pico-8 play session: mixed d-pad (fixed 12-tick cycle)

[t = 1 s] mixed d-pad (1.2s cycle ×~1): → ← ↑ ↓ + 🅾/❎ taps, ~1s
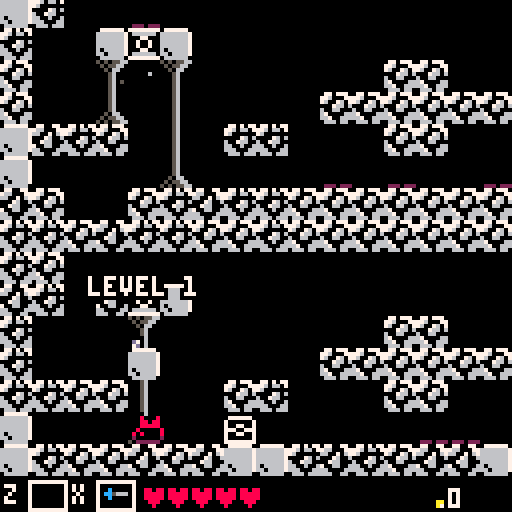
[t = 2 s] mixed d-pad (1.2s cycle ×~1): → ← ↑ ↓ + 🅾/❎ taps, ~2s
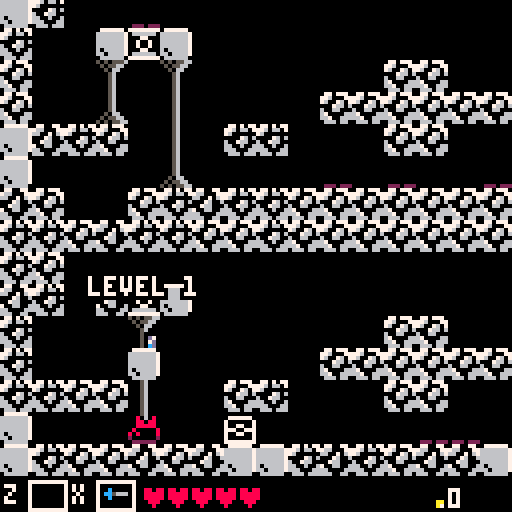
[t = 4 s] mixed d-pad (1.2s cycle ×~3): → ← ↑ ↓ + 🅾/❎ taps, ~4s
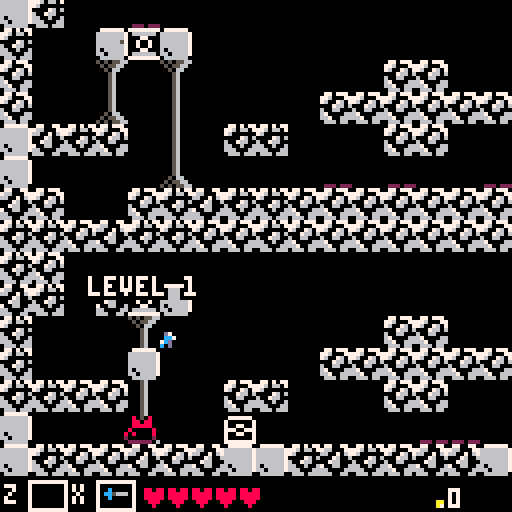
[t = 8 s] mixed d-pad (1.2s cycle ×~6): → ← ↑ ↓ + 🅾/❎ taps, ~8s
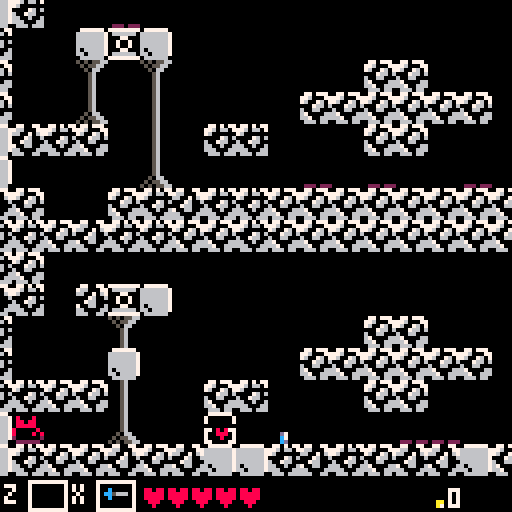

pico-8 cartridge
version 16
__lua__

debug=false

function deep_copy(obj)
 if (type(obj)~="table") return obj
 local cpy={}
 setmetatable(cpy,getmetatable(obj))
 for k,v in pairs(obj) do
  cpy[k]=deep_copy(v)
 end
 return cpy
end
function shallow_copy(obj)
  if (type(obj)~="table") return obj
 local cpy={} 
 for k,v in pairs(obj) do
  cpy[k]=v
 end
 return cpy
end


-- creates a new object by calling obj = object:extend()
object={}
function object:extend(kob)
  kob=kob or {}
  kob.extends=self
  return setmetatable(kob,{
   __index=self,
   __call=function(self,ob)
	   ob=setmetatable(ob or {},{__index=kob})
	   local ko,init_fn=kob
	   while ko do
	    if ko.init and ko.init~=init_fn then
	     init_fn=ko.init
	     init_fn(ob)
	    end
	    ko=ko.extends
	   end
	   return ob
  	end
  })
end

vector={}
vector.__index=vector
 -- operators: +, -, *, /
 function vector:__add(b)
  return v(self.x+b.x,self.y+b.y)
 end
 function vector:__sub(b)
  return v(self.x-b.x,self.y-b.y)
 end
 function vector:__mul(m)
  return v(self.x*m,self.y*m)
 end
 function vector:__div(d)
  return v(self.x/d,self.y/d)
 end
 function vector:__unm()
  return v(-self.x,-self.y)
 end
function vector:__neq(v)
  return not (self.x==v.x and self.y==v.y)
end
function vector:__eq(v)
  return self.x==v.x and self.y==v.y
end
 -- dot product
 function vector:dot(v2)
  return self.x*v2.x+self.y*v2.y
 end
 -- normalization
 function vector:norm()
  return self/sqrt(#self)
 end
 -- length
 function vector:len()
  return sqrt(#self)
 end
 -- the # operator returns
 -- length squared since
 -- that's easier to calculate
 function vector:__len()
  return self.x^2+self.y^2
 end
 -- printable string
 function vector:str()
  return self.x..","..self.y
 end

-- creates a new vector with
-- the x,y coords specified
function v(x,y)
 return setmetatable({
  x=x,y=y
 },vector)
end


-------------------------------
-- entity: base
-------------------------------

entity=object:extend(
  {
    t=0,
    spawns={}
  }
)

 -- common initialization
 -- for all entity types
function entity:init()  
  if self.sprite then
   self.sprite=deep_copy(self.sprite)
   if not self.render then
    self.render=spr_render
   end
  end
end
 -- called to transition to
 -- a new state - has no effect
 -- if the entity was in that
 -- state already
function entity:become(state)
  if state~=self.state then
   self.state,self.t=state,0
  end
end
-- checks if entity has 'tag'
-- on its list of tags
function entity:is_a(tag)
  if (not self.tags) return false
  for i=1,#self.tags do
   if (self.tags[i]==tag) return true
  end
  return false
end
 -- called when declaring an
 -- entity class to make it
 -- spawn whenever a tile
 -- with a given number is
 -- encountered on the level map
function entity:spawns_from(...)
  for tile in all({...}) do
   entity.spawns[tile]=self
  end
end

function entity:draw_dit(ct,ft,flip)
  draw_dithered(
      ct/ft,
      flip,
      box(self.pos.x+self.hitbox.xl,
      self.pos.y+self.hitbox.yt,
      self.pos.x+self.hitbox.xr,
      self.pos.y+self.hitbox.yb)
      )
end


-------------------------------
-- collision boxes
-------------------------------

-- collision boxes are just
-- axis-aligned rectangles
cbox=object:extend()
 -- moves the box by the
 -- vector v and returns
 -- the result
 function cbox:translate(v)
  return cbox({
   xl=self.xl+v.x,
   yt=self.yt+v.y,
   xr=self.xr+v.x,
   yb=self.yb+v.y
  })
 end

 -- checks if two boxes
 -- overlap
 function cbox:overlaps(b)
  return
   self.xr>b.xl and
   b.xr>self.xl and
   self.yb>b.yt and
   b.yb>self.yt
 end

 -- calculates a vector that
 -- neatly separates this box
 -- from another. optionally
 -- takes a table of allowed
 -- directions
function cbox:sepv(b,allowed)
  local candidates={
    v(b.xl-self.xr,0),
    v(b.xr-self.xl,0),
    v(0,b.yt-self.yb),
    v(0,b.yb-self.yt)
  }
  if type(allowed)~="table" then
   allowed={true,true,true,true}
  end
  local ml,mv=32767
  for d,v in pairs(candidates) do
   if allowed[d] and #v<ml then
    ml,mv=#v,v
   end
  end

  return mv
end
 
--  -- printable representation
--  function cbox:str()
--   return self.xl..","..self.yt..":"..self.xr..","..self.yb
--  end

-- makes a new box
function box(xl,yt,xr,yb) 
 return cbox({
  xl=min(xl,xr),xr=max(xl,xr),
  yt=min(yt,yb),yb=max(yt,yb)
 })
end

-------------------------------
-- entity: dynamic
-------------------------------

dynamic=entity:extend({
    maxvel=1,
    acc=0.5,
    fric=0.5,
    vel=v(0,0),
    dir=v(0,0)
  })

function dynamic:set_vel(grav)  
  if (self.vel.x<0 and self.dir.x>0) or
     (self.vel.x>0 and self.dir.x<0) or
     (self.dir.x==0) then     
    self.vel.x=approach(self.vel.x,0,self.fric)
  else
    self.vel.x=approach(self.vel.x,self.dir.x*self.maxvel,self.acc)
  end

  if grav then
    self.vel.y=approach(self.vel.y, self.term_vel, self.grav*(self.vel.y>0 and 2 or 1))
  else
    if (self.vel.y<0 and self.dir.y>0) or
      (self.vel.y>0 and self.dir.y<0) or
      (self.dir.y==0) then
      self.vel.y=approach(self.vel.y,0,self.fric)
    else
      self.vel.y=approach(self.vel.y,self.dir.y*self.maxvel,self.acc)
    end
  end
end

-------------------------------
-- entity: enemy
-------------------------------

enemy=dynamic:extend({
  collides_with={"player"},
  tags={"enemy"},
  hitbox=box(0,0,8,8),
  c_tile=true,  
  inv_t=30,
  ht=0,
  hit=false,
  sprite=26,
  draw_order=4,
  death_time=15,
  health=1,
  give=1,
  take=1,
  ssize=1,
  svel=0.1,
  clifedrop=0.1,
  coindrop=4
})

function enemy:update()
  self.ht+=1

  if self.hit and self.ht > self.inv_t then
    self.hit=false
    self.ht=0
    self.dir=self.olddir
  end
end

function enemy:dead()
  self.dir.x=0 self.dir.y=0
  if  self.t == ceil(self.death_time/2) then
    local midx=(self.hitbox.xl+self.hitbox.xr)/2
    drop_entity(ceil(self.coindrop),self.pos.x+midx,self.pos.y,coin)
    if(rnd(1)<self.clifedrop)drop_entity(1,self.pos.x+midx,self.pos.y,life)
  end
  if self.t > self.death_time then
    rp_ekilled+=1
    self.done=true
  end
end

function enemy:damage(s)
  if not self.hit then
    sfx(37)
    s=s or 1
    self.health-=s/lp.hm
    p_add(ptext({
      pos=v(self.pos.x-10,self.pos.y),
      txt="+"..s,
      }))
    self.hit=true
    self.ht=0
    self.vel=v(0,0)
    self.olddir=self.dir
    self.dir=v(0,0)
  end

  if self.health <=0 then 
    -- shake+=2 
    self:become("dead") 
  end
end

function enemy:collide(e)
  if (self.state=="dead") return
  if(not self.hit) e_damage(self,e)
end

function enemy:render()
  if (self.hit and self.t%3==0) return
  local s=self.sprite
  s+=(self.t*self.svel)%self.ssize
  spr(s,self.pos.x,self.pos.y,1,1,self.dir.x<0 and true or false)

  if self.state=="dead" then
    self:draw_dit(self.t, self.death_time, true)
  end
end

-------------------------------
-- entity: dmg_box
-------------------------------

dmg_box=dynamic:extend({
  vel=v(0,0),
  collides_with={"enemy"},
  hitbox=box(0,0,4,4),
  dmg=1
})

function dmg_box:update()
  self:set_vel()
end

function dmg_box:collide(e)
  if (e.damage) e:damage(self.dmg*dmg_mod)
end

-------------------------------
-- entity: player
-------------------------------

player=dynamic:extend({
  state="walking", vel=v(0,0),
  tags={"player"}, dir=v(1,0),
  hitbox=box(1,0,3,4),
  c_tile=true,
  health=5,
  maxh=5,
  sprite=0,
  draw_order=7,
  fric=0.5,
  inv_t=30,
  ht=0,
  hit=false,
  dmg=1,
  max_attk_vel=5,
  jump_vel=2,
  grav=0.1,
  jump_height=4*8+4,
  jump_time=45,
  term_vel=2,
  inv=false
})

function player:init()
  self.last_dir=v(1,0)
  self.attk_vel=0
  self.attk_acc=0.15
  self.grav=(2*self.jump_height)/(self.jump_time*self.jump_time/4)
  self.jump_vel=sqrt(2*self.grav*self.jump_height)
  self.precharge_t=0
  self.precharge_mt=5
  self.has_released_charge=true
  self.attk_box=nil
  self.item=nil
end

function player:use_item()
  if self.item ~= nil then
    self.item.pos=v(self.pos.x,self.pos.y)
    self.item:use()
    self.item=nil
  end
end

function player:update()
  self.grounded=solid_at(self.pos.x+self.hitbox.xl, self.pos.y+self.hitbox.yt+1,
                         self.hitbox.xr-self.hitbox.xl, self.hitbox.yb-self.hitbox.yt+1)

  self:set_vel(true)

  self.ht+=1
  if self.hit and self.ht<self.inv_t/2 then return end
  if self.ht > self.inv_t then
    self.hit=false
    self.ht=0
  end

  if self.attk_box~=nil then
    self.attk_box.pos.y=self.pos.y
    self.attk_box.pos.x=self.pos.x+(self.flip and -8 or 4)
  end

  self.dir=v(0,0)
  if btn_hold(0) then self.dir.x = -1 end
  if btn_hold(1) then self.dir.x =  1 end
end

function player:walking()
  
  if self.hit and self.ht<self.inv_t/2 then return end

  -- jump
  if self.grounded then
  ycamtarget=self.pos.y
  lastpoint=ycamtarget
  if (btn_press(2)) self.vel.y = -self.jump_vel
  end
  
  -- variable jumping
  if btn_release(2) then
    self.vel.y /= 3
  end

  if btn_press(4) then
    self:use_item()
  end

  -- charge attack
  if btn_hold(5) and self.has_released_charge then
    self.precharge_t+=1
    if self.precharge_t>self.precharge_mt then
      self.precharge_t=0
      self.attk_vel=self.max_attk_vel/3
      sfx(52,3)
      self:become("charging")
    end
  end

  -- relese charge or normal attack
  if btn_release(5) then
    if self.attk_box~=nil then
      e_remove(self.attk_box)
    end
    self.attk_box=dmg_box{pos=v(self.pos.x+(self.flip and -8 or 4), self.pos.y)}
    e_add(self.attk_box)
    self.attk_box.hitbox.xr=8
    self.attk_box.hitbox.yt-=1
    self.attk_box.hitbox.yt+=1
    if self.has_released_charge then
      self.precharge_t=0
      self:become("attacking")
    else
      self.attk_box.dmg=2
      self.inv=true
      self.vel=v(self.last_dir.x*self.attk_vel, self.vel.y)
      self:become("attacking_charge")
      sfx(36)
    end
    self.has_released_charge=true
    self.attk_vel=0
  end

  if (self.dir~=v(0,0)) self.last_dir=v(self.dir.x,self.dir.y)

  self.maxvel = self.basevel
end

function player:charging()
  if btn_hold(5) then
    self.dir=v(0,0)
    self.attk_vel+=self.attk_acc
    self.attk_vel=clamp(0, self.max_attk_vel, self.attk_vel)
    self.has_released_charge=false

    if (self.attk_vel==self.max_attk_vel) self:become("walking")
  else
    if self.attk_box~=nil then
      e_remove(self.attk_box)
    end
    self.attk_box=dmg_box{pos=v(self.pos.x+(self.flip and -8 or 4), self.pos.y)}
    e_add(self.attk_box)
    self.attk_box.hitbox.xr=8
    self.vel=v(self.last_dir.x*self.attk_vel, self.vel.y)
    self.attk_vel=0
    self.has_released_charge=true
    sfx(36)
    self:become("attacking_charge")
    sfx(-1,3)
  end
end

function player:attacking_charge()
  self.inv=true
  self.attk_box.dmg=2
  self.dir=v(0,0)
  p_add(smoke{pos=v(self.pos.x, self.pos.y+4)})
  if self.vel.x == 0 then
    invoke(function() scene_player.inv=false end,10)
    self.attk_box.dmg=1
    self:become("walking")
    if self.attk_box~=nil then
      e_remove(self.attk_box)
    end
  end
end

function player:attacking()
  self.dir=v(0,0)
  if self.t>5 then
    self:become("walking")
    if self.attk_box~=nil then
      e_remove(self.attk_box)
    end
  end
end

function player:dead()
  self.dir.x=0
  self.dir.y=0

  self.fric=0.05
  if (self.t==0)self.vel.y=-2
end

function player:render()
  local yoff=0
  self.flip = self.last_dir.x < 0 and true or false
  if self.state=="walking" then
    if self.vel.y~=0 then
      self.sprite=6
      yoff=0.5
    elseif self.vel.x==0 then
      if (self.t%4==0) self.sprite+=0.5
      self.sprite=self.sprite%2 + 8
    else
      if (self.t%5==0) self.sprite+=0.5
      self.sprite=self.sprite%2 + 6
    end
  elseif self.state=="charging" then
    self.sprite=6
    pal(12,9)
  elseif self.state=="attacking" or self.state=="attacking_charge" then
    self.sprite=6
    yoff=0.5

    local wx,wy=sprite_to_pixel_coordinates(7, yoff)
    local px=self.pos.x + (self.flip and -8 or 4)
    sspr(wx,wy,8,4,px,self.pos.y,8,4,self.flip)
  elseif self.state=="dead" then
    self.sprite=8
    yoff=0.5
  end

  if(self.attk_vel==self.max_attk_vel)pal(12,9)
  local sx,sy=sprite_to_pixel_coordinates(self.sprite, yoff)
  sspr(sx,sy,4,4,self.pos.x,self.pos.y,4,4,self.flip)
  pal()
end

function player:damage()
  if not self.hit and not self.inv then
    p_add(ptext({
      pos=v(self.pos.x-10,self.pos.y),
      txt="-1"
    }))
    self.ht=0
    self.hit=true
    sfx(37)
    self.health-=1
    if self.health<=0 and self.state~="dead" then
      invoke(restart_game, 60)
      sfx(53)
      music(-1)
      self:become("dead")
    end
    return true
  end  
end

-------------------------------
-- entity: door
-------------------------------
door=entity:extend({
  tags={"door"},
  collides_with={"player"},
  hitbox=box(0,0,8,8),
  sprite=40
})

function door:collide()
  if btn_press(5) then 
    next_level()
  end
end

function door:update()
  for i=1,2 do
    p_add(smoke{pos=v(self.pos.x+rnd(8),self.pos.y+5),c=choose({1,12}),v=0.2})
  end
end

-- function door:render()
--   spr(40,self.pos.x,self.pos.y)
-- end

-------------------------------
-- entity: coin
-------------------------------
coin=dynamic:extend({    
  c_tile=true,
  collides_with={"player"},
  tags={"coin"},
  hitbox=box(0,0,4,4),
  dir=v(0,0),
  grav=0.2,
  fric=0.1,
  term_vel=2,
  sprite=0,
  stop=false
})

function coin:init()
  self.yoff=0
end

function coin:update()
  self:set_vel(self.grav)
  if(self.t==0)sfx(51)
end

function coin:collide(e)
  if (rp_coin_collected) rp_coin_collected+=1*lp.hm
  self.done=true
  sfx(51)
end



function coin:render()
  if (self.t%4==0) self.sprite+=0.5
  if (self.t%8==0) self.yoff+=0.5
  self.sprite=self.sprite%1 + 1
  self.yoff=self.yoff%1

  local sx,sy=sprite_to_pixel_coordinates(self.sprite, self.yoff)
  sspr(sx,sy,4,4,self.pos.x,self.pos.y,4,4,self.flip)
end

-------------------------------
-- entity: life
-------------------------------
life=coin:extend({
  tags={"life"},
})

function life:collide(e)
  if e:is_a("player") and e.health<e.maxh then
    e.health+=1
    self.done=true
  end
end

function life:render()
  sspr(56,16,4,4,self.pos.x,self.pos.y)
end

-------------------------------
-- entity: explosion
-------------------------------

explosion=entity:extend({    
  collides_with={"enemy"},
  hitbox=box(-2,-7,6,6),
  lifetime=5
})

function explosion:init()
  sfx(36)
  -- shake+=2
  self.dmg_box=dmg_box{pos=v(self.pos.x, self.pos.y),hitbox=self.hitbox,dmg=3}
  e_add(self.dmg_box)

  for i=0,10 do
    p_add(smoke{pos=v(self.pos.x+(self.hitbox.xr+self.hitbox.xl)/2+rnd(1)-0.5, 
                      self.pos.y+(self.hitbox.yb+self.hitbox.yt)/2+rnd(1)-0.5),
                c=choose({7,8,9}),r=rnd(2)+1,v=rnd(0.2)+0.2})
  end
  for i in all(tile_flag_at(c_get_entity(self).b,2)) do
    mset(flr(i.x/8),flr(i.y/8),0)
  end
end

function explosion:update()
  if self.t>self.lifetime then 
    self.done=true
    self.dmg_box.done=true
  end
end

-------------------------------
-- entity: bat
-------------------------------

bat=enemy:extend({
  hitbox=box(1,0,8,5),
  collides_with={"player"},
  draw_order=5,
  state="idle",
  attack_dist=30,
  maxvel=0.3,
  fric=2,
  acc=2,
  health=1,
  c_tile=false
})

bat:spawns_from(22)

function bat:init()
  self.orig = v(self.pos.x, self.pos.y)
  self.dir=v(0,0)
  self.vel=v(0,0)
  self.coindrop=3
  self.maxvel*=lp.hm
end

function bat:idle()
  if not scene_player then return end
  if near_player(self.pos,self.attack_dist) then 
    self:become("attacking")
    self.sprite=20
    self.ssize=2
    self.svel=0.05
  end
end

function bat:attacking()
  if not scene_player then return end

  self.dir.x=sign(scene_player.pos.x-self.pos.x)
  self.dir.y=sign(scene_player.pos.y-self.pos.y)

  self:set_vel()

  self.pos += v(0, 0.5*sin(self.t/40+0.5))
end

-------------------------------
-- entity: laser dude
-------------------------------

laserdude=enemy:extend(
  {
    state="wondering",
    vel=v(0,0),
    hitbox=box(2,2,6,5),
    health=3,
    fric=0.07,
  }
)

laserdude:spawns_from(2)

function laserdude:init()
  self.coindrop=6
end

function laserdude:shooting()
  self.vel=v(0,0)

  local mid=v(self.pos.x+(self.hitbox.xl+self.hitbox.xr)/2,self.pos.y+(self.hitbox.yb+self.hitbox.yt)/2)
  if self.t==10 then
    e_add(bullet{dir=v(0,-1),pos=v(mid.x,mid.y-4)})
    e_add(bullet{dir=v(0,1),pos=v(mid.x,mid.y+4)})
    e_add(bullet{dir=v(1,0),pos=v(mid.x+4,mid.y)})
    e_add(bullet{dir=v(-1,0),pos=v(mid.x-4,mid.y)})
  end
  if self.t > 30 then
    self:become("wondering")
  end
end

function laserdude:wondering()
  local wonder_time=60
  if self.t > wonder_time and not self.hit then
    self:become("shooting")
  end

  if self.t == 1 then
    self.dir=v(rnd(2)-1,rnd(2)-1)*0.5
  end

  self:set_vel()
end

-------------------------------
-- entity: slime
-------------------------------

slime=enemy:extend(
  {
    state="wonder",
    vel=v(0,0),
    health=2,
    fric=1,
    maxvel=0.3
  }
)

slime:spawns_from(16)

function slime:init()
  self.coindrop=5
  self.dir=v(choose{-1,1},0)
end

function slime:wonder()
  local wall=solid_at(self.pos.x+self.hitbox.xl+(self.dir.x<0 and -1 or 0), self.pos.y+self.hitbox.yt,
                         self.hitbox.xr-self.hitbox.xl+1, self.hitbox.yb-self.hitbox.yt)
  local grnd=solid_at(self.pos.x+(self.dir.x==1 and self.hitbox.xr or -1), self.pos.y+self.hitbox.yb,
                         1, 1)
  if not grnd or wall then 
    self.dir.x=-self.dir.x
  end

  self:set_vel()
end

-------------------------------
-- entity: spike
-------------------------------

spike=enemy:extend(
  {
    state="waiting",
    vel=v(0,0),
    hitbox=box(0,3,8,8),
    health=100,
    fric=1,
    maxvel=0.3
  }
)

spike:spawns_from(25)

function spike:waiting()
  self.sprite=24
  if self.t>60 then
    self:become("attack")
    -- if(near_player(self.pos,32)) shake+=2
  end
end

function spike:attack()
  self.sprite=25
  if (self.t>30)self:become("waiting")
end

function spike:collide(e)
  if (self.state=="waiting") return
  e_damage(self, e)
end

-------------------------------
-- entity: bullet
-------------------------------

bullet=dynamic:extend({
    collides_with={"player"},
    tags={"bullet"},
    hitbox=box(-1,-1,1,1),
    maxvel=2,
    acc=1,
    c_tile=true,
    lifetime=15,
    r=1.5
})

function bullet:init()
  self.vel = v(0,0)
end

function bullet:update()
  self.set_vel(self)
  if (self.t > self.lifetime) self.done=true
end

function bullet:render()
  circfill(self.pos.x,self.pos.y,self.r,8)
end

function bullet:collide(e)
  p_add_n(2,smoke({
      pos=v(self.pos.x,self.pos.y),
      c=rnd(1)<0.5 and 7 or 9
    }),-1,1,-1,1)
  if e:is_a("player") and e.damage then
    if e:damage() then
      e.vel=self.dir*3
    end
  end
  self.done=true
end

function bullet:tcollide()
  p_add_n(2,smoke(
    {
      pos=v(self.pos.x,self.pos.y),
      c=rnd(1)<0.5 and 7 or 9
    }
  ),-1,1,-1,1)
  self.done=true
end

-------------------------------
-- entity: chest
-------------------------------

chest=entity:extend({
  collides_with={"player"},
  tags={"loot"},
  hitbox=box(0,0,8,8),
  draw_order=1
})

chest:spawns_from(11)

function chest:init()
  local eclass=choose({item,life,coin})
  self.obj=eclass{pos=v(self.pos.x+2,self.pos.y),vel=v(0,-2)}
  self.col=false
  self.sprite=11
end

function chest:open()
  for i=1,5 do
    p_add(smoke({
        pos=v(self.pos.x+rnd(8),self.pos.y+rnd(8)),c=6,r=2
        }))
  end
  if self.obj:is_a("coin") then
    drop_entity(20,self.obj.pos.x,self.obj.pos.y,coin)
  else 
    e_add(self.obj)
  end

  sfx(36)
  -- shake+=2
  self:become("nil")
end

function chest:update()
  local ec,oc=c_get_entity({pos=self.pos,hitbox=box(-4,-4,12,12)}),c_get_entity(scene_player)
  self.col=ec.b:overlaps(oc.b)
  if btn_press(5) and ec.b:overlaps(oc.b) and self.state~="nil" then
    self.sprite=12
    self:become("open");
  end
end

function chest:render()
  spr(self.sprite,self.pos.x,self.pos.y)
  if self.col and self.state~="open" and self.state~="nil" then
    rectfill(self.pos.x+1,self.pos.y-5,self.pos.x+4,self.pos.y-1,7)
    print("\151",self.pos.x,self.pos.y-5,0)
  end
end

-------------------------------------------------------------------
-- items
--    common class for all
--    items
-------------------------------------------------------------------

item=dynamic:extend({    
  c_tile=true,
  collides_with={"player"},
  tags={"item"},
  hitbox=box(0,0,4,4),
  dir=v(0,0),
  grav=0.2,
  fric=0.1,
  term_vel=2,
  sprsize=v(4,4),
  sprcoord=v(56,24)
})

function item:use()
  sfx(37)
  e_add(explosion{pos=v(self.pos.x+4, self.pos.y)})
  e_add(explosion{pos=v(self.pos.x-4, self.pos.y)})
end

function item:update()
  self:set_vel(self.grav)
  p_add_n(1,smoke({
        pos=v(self.pos.x+2,self.pos.y),c=9,r=1
        }),0,0,0,0)
end

function item:collide(e)
  e.item=self
  self.done=true
end

function item:render()
  sspr(self.sprcoord.x,self.sprcoord.y,4,4,self.pos.x,self.pos.y)
end

-------------------------------
-- item: dmg_potion
-------------------------------

dmg_potion=item:extend({
  sprcoord=v(84,8),
  hitbox=box(0,0,8,8),
})

dmg_potion:spawns_from(43)

function dmg_potion:update() end

function dmg_potion:init()
  self.perk=lp.hm*rnd(10)+10
end

function dmg_potion:use()
  sfx(37)
  p_add(ptext({
      pos=v(self.pos.x-10,self.pos.y),
      txt=tostr(flr(self.perk)) .. "% dmg",
      }))
  dmg_mod+=dmg_mod*self.perk/100
  dmg_cost=flr(50 + frac(dmg_mod)*250)
end

function dmg_potion:collide(e)
  if btn_press(5) and rp_coin_collected >= dmg_cost then
    rp_coin_collected-=dmg_cost
    e.item=self
    self.done=true
  end
end

function dmg_potion:render()
  spr(43,self.pos.x,self.pos.y)
  sspr(8,0,4,4,self.pos.x-4,self.pos.y-5)
  print(dmg_cost,self.pos.x+1,self.pos.y-6,9)
end

-------------------------------
-- item: health_potion
-------------------------------

mhealth=12
health_potion=dmg_potion:extend({
  sprcoord=v(80,8),
  hitbox=box(0,0,8,8),
})

health_potion:spawns_from(42)

function health_potion:use()
  sfx(37)
  p_add(ptext({
      pos=v(self.pos.x-10,self.pos.y),
      txt= "+1 health",
      }))
  if (scene_player.maxh<mhealth) scene_player.maxh+=1
  scene_player.health=scene_player.maxh
  health_cost=flr(50 + (scene_player.maxh-4)*50)
end

function health_potion:collide(e)
  if btn_press(5) and rp_coin_collected >= health_cost then
    rp_coin_collected-=health_cost
    e.item=self
    self.done=true
  end
end

function health_potion:render()
  spr(42,self.pos.x,self.pos.y)
  sspr(8,0,4,4,self.pos.x-4,self.pos.y-5)
  print(health_cost,self.pos.x+1,self.pos.y-6,9)
end

-------------------------------------------------------------------
-- particles
--    common class for all
--    particles
-------------------------------------------------------------------

particle=object:extend(
  {
    t=0,vel=v(0,0),
    lifetime=30
  }
)

-------------------------------
-- smoke particle
-------------------------------

smoke=particle:extend(
  {
    vel=v(0,0),
    c=9,
    v=0.1
  }
)

function smoke:init()
  self.vel=v(rnd(0.5)-0.25,-(rnd(1)+0.5))
  if (not self.r) self.r=rnd(1)+0.5
end

function smoke:update()
  self.r-=self.v
  if (self.r<=0) self.done=true
end

function smoke:render()
  if (not self.pos) return  
  circfill(self.pos.x, self.pos.y, self.r, self.c)
end

-------------------------------
-- text particle
-------------------------------

ptext=particle:extend(
  {
    lifetime=45,
    txt="-1",
  }
)

function ptext:init()
  local vx=0
  if (self.vh)vx=rnd(0.5)-0.5
  self.vel=v(vx,-(rnd(1)+0.5))
end

function ptext:update()
  if self.t > self.lifetime/3 then 
    self.vel=v(0,0) 
  end
end

function ptext:render()
  if (not self.pos) return

  draw_text(self.txt,self.pos.x,self.pos.y,self.c or 7)

  if (self.t > 2*self.lifetime/3) draw_dithered((self.lifetime-self.t)/(2*self.lifetime/3),false,box(self.pos.x,self.pos.y,self.pos.x+4*#self.txt+2,self.pos.y+4))
end

function load_level(sx,sy)
  e_add(level({
    base=v(level_index.x*16,level_index.y*16),
    pos=v(level_index.x*128,level_index.y*128),
    size=v(sx,sy)
  }))
end

level=entity:extend({
 draw_order=0,
 tags={"level"}
})
 function level:init()
  local enemy_pool,loot_pool={},{}
  local b,s=
   self.base,self.size
  for x=0,s.x-1 do
   for y=0,s.y-1 do
    -- get tile number
    local blk=mget(b.x+x,b.y+y)    
    -- does this tile spawn
    -- an entity?
    local eclass=entity.spawns[blk]
    if eclass then
     -- yes, it spawns one
     -- let's do it!
     local e=eclass({
      pos=v(b.x+x,b.y+y)*8,
      vel=v(0,0),
      sprite=blk,
      map_pos=v(b.x+x,b.y+y)
     })

    if e:is_a("enemy") then
      add(enemy_pool,e)
    elseif e:is_a("loot") then
      add(loot_pool,e)
    else
      e_add(e)
    end
     -- replace the tile
     -- with empty space
     -- in the map
     --mset(b.x+x,b.y+y,0)
     blk=0
    end
   end
  end

  local en=clamp(0,80,ceil(#enemy_pool*lp.pe))
  local ln=ceil(#loot_pool*lp.pl)

  for i=1,en do
    local e=choose(enemy_pool)
    del(enemy_pool,e)
    e_add(e)
  end

  for i=1,ln do
    local e=choose(loot_pool)
    del(loot_pool,e)
    e_add(e)
  end

  printh(#entities)
  
 end
 -- renders the level
 function level:render()
  map(self.base.x,self.base.y,
      self.pos.x,self.pos.y,
      self.size.x,self.size.y,0x1)
 end

-------------------------------
-- collision system
-------------------------------

function do_movement()
  for e in all(entities) do
      if e.vel and near_player(e.pos,128) then
        for i=1,2 do
          e.pos.x+=e.vel.x/2
          collide_tile(e)
          
          e.pos.y+=e.vel.y/2
          collide_tile(e)
        end
      end
    end
--   end
end

-------------
-- buckets
-------------

c_bucket = {}

function bkt_pos(e)
  local x,y=e.pos.x,e.pos.y
  return flr(shr(x,4)),flr(shr(y,4))
end

-- add entity to all the indexes
-- it belongs in the bucket
function bkt_insert(e)
  local x,y=bkt_pos(e)
  for t in all(e.tags) do
    add(bkt_get(t,x,y),e)
  end

  e.bkt=v(x,y)
end

function bkt_remove(e)
  local x,y=e.bkt.x,e.bkt.y
  for t in all(e.tags) do
    del(bkt_get(t,x,y),e)
  end
end

function bkt_get(t,x,y)
  local ind=t..":"..x..","..y
  if (not c_bucket[ind])c_bucket[ind]={}
  return c_bucket[ind]
end

function bkt_update()  
  for e in all(entities) do
    bkt_update_entity(e)
  end
end

function bkt_update_entity(e)
  if not e.pos or not e.tags then return end
  local bx,by=bkt_pos(e)
  if not e.bkt or e.bkt.x~=bx or e.bkt.x~=by then
    if not e.bkt then
      bkt_insert(e)
    else
      bkt_remove(e)
      bkt_insert(e)
    end
  end
end

-- iterator that goes over
-- all entities with tag "tag"
-- that can potentially collide
-- with "e" - uses the bucket
-- structure described earlier.
function c_potentials(e,tag)
 local cx,cy=bkt_pos(e)
 local bx,by=cx-2,cy-1
 local bkt,nbkt,bi={},0,1
 return function()
  -- ran out of current bucket,
  -- find next non-empty one
  while bi>nbkt do
   bx+=1
   if (bx>cx+1) bx,by=cx-1,by+1
   if (by>cy+1) return nil
   bkt=bkt_get(tag,bx,by)
   nbkt,bi=#bkt,1
  end
  -- return next entity in
  -- current bucket and
  -- increment index
  local e=bkt[bi]
  bi+=1
  return e
 end 
end

function do_collisions()    
  	for e in all(entities) do
      collide(e)
    end
end

function collide(e)
  if not e.collides_with then return end
  if not e.hitbox then return end

  local ec=c_get_entity(e)

  ---------------------
  -- entity collision
  ---------------------
  for tag in all(e.collides_with) do
    --local bc=bkt_get(tag,e.bkt.x,e.bkt.y)
    for o in  c_potentials(e,tag) do  --all(entities[tag]) do
      -- create an object that holds the entity
      -- and the hitbox in the right position
      local oc=c_get_entity(o)
      -- call collide function on the entity
      -- that e collided with
      if o~=e and ec.b:overlaps(oc.b) then
        if ec.e.collide then 
          local func,arg=ec.e:collide(oc.e)
          if (func)func(ec,oc,arg)
        end
      end

    end
  end
end


--------------------
-- tile collision
--------------------

function collide_tile(e)  
  -- do not collide if it's not set to
  if (not e.c_tile) return

  local ec=c_get_entity(e)

  local pos=tile_flag_at(ec.b, 1)

  for p in all(pos) do
    local oc={}
    oc.b=box(p.x,p.y,p.x+8,p.y+8)

    -- only allow pushing to empty spaces
    local dirs={v(-1,0),v(1,0),v(0,-1),v(0,1)}
    local allowed={}
    for i=1,4 do
      local np=v(p.x/8,p.y/8)+dirs[i]
      allowed[i]= not is_solid(np.x,np.y) and not (np.x < 0 or np.x > 127 or np.y < 0 or np.y > 63)
    end

    c_push_out(oc, ec, allowed)
    if (ec.e.tcollide) ec.e:tcollide()    
  end
end

-- get entity with the right position
-- for cboxes
function c_get_entity(e)
  local ec={e=e,b=e.hitbox}
  if (ec.b) ec.b=ec.b:translate(e.pos)
  return ec
end

function tile_at(cel_x, cel_y)
	return mget(cel_x, cel_y)
end

function is_solid(cel_x,cel_y)
  return fget(mget(cel_x, cel_y),1)
end

function solid_at(x, y, w, h)
	return #tile_flag_at(box(x,y,x+w,y+h), 1)>0
end

function tile_flag_at(b, flag)
  local pos={}

	for i=flr(b.xl/8), ((ceil(b.xr)-1)/8) do
		for j=flr(b.yt/8), ((ceil(b.yb)-1)/8) do
			if(fget(tile_at(i, j), flag))add(pos,{x=i*8,y=j*8})
		end
	end

  return pos
end

-- reaction function, used by
-- returning it from :collide().
-- cause the other object to
-- be pushed out so it no
-- longer collides.
function c_push_out(oc,ec,allowed_dirs)
 local sepv=ec.b:sepv(oc.b,allowed_dirs)
 if not sepv then return end
 ec.e.pos+=sepv
 if ec.e.vel then
  local vdot=ec.e.vel:dot(sepv)
  if vdot<0 then   
   if sepv.x~=0 then ec.e.vel.x=0 end
   if sepv.y~=0 then ec.e.vel.y=0 end
  end
 end
 ec.b=ec.b:translate(sepv)
 return sepv
 end
 
--------------------
-- entity handling
--------------------

entities = {}
particles = {}
-- old_ent = {}

function p_add(p)  
  add(particles, p)
end

function p_remove(p)
  del(particles, p)
end

function p_update()
  for p in all(particles) do
    if p.pos and p.vel then
      p.pos+=p.vel
    end
    if (p.update) p:update()

    if (p.t > p.lifetime or p.done)p_remove(p)
    p.t+=1
  end
end

-- adds entity to all entries
-- of the table indexed by it's tags
function e_add(e)
  add(entities, e)

  local dr=e.draw_order or 3
  if (not r_entities[dr]) r_entities[dr]={}
  add(r_entities[dr],e)
end

function e_remove(e)
  del(entities, e)
  for tag in all(e.tags) do        
    if e.bkt then
      del(bkt_get(tag, e.bkt.x, e.bkt.y), e)
    end
  end

  del(r_entities[e.draw_order or 3],e)

  if e.destroy then e:destroy() end
end

-- loop through all entities and
-- update them based on their state
function e_update_all()  
  for e in all(entities) do
    if near_player(e.pos,128) then
      if (e[e.state])e[e.state](e)
      if (e.update)e:update()
      e.t+=1
    end

    if e.done then
      e_remove(e)
    end
  end
end

r_entities = {}

function e_draw_all()
  for i=0,7 do
    for e in all(r_entities[i]) do
      if (e.render and (near_player(e.pos,128) or e:is_a("level")))e:render()
    end
  end
end

function p_draw_all()
  for p in all(particles) do
    if(_update==update_title or near_player(p.pos,128))p:render()
  end
end

function spr_render(e)
  spr(e.sprite, e.pos.x, e.pos.y)
end

-------------------------------
-- helper functions
-------------------------------

function near_player(pos,dist)
  return scene_player and abs(pos.x-scene_player.pos.x) < dist and  abs(pos.y-scene_player.pos.y) < dist
end

function e_damage(self,e)
  if e:is_a("player") and e.damage and e:damage() then
    local d=v(e.pos.x-self.pos.x,e.pos.y-self.pos.y)
    if #d>0.001 then d=d:norm() end
    e.vel=d*3
  end
end

function p_add_n(n,e,sx,ex,sy,ey)
  for i=1,n do
    p_add(e)
    e.pos.x+=rnd(ex-sx)+sx
    e.pos.y+=rnd(ey-sy)+sy
  end
end

function sign(val)
  return val<0 and -1 or (val > 0 and 1 or 0)
end

function frac(val)
  return val-flr(val)
end

function ceil(val)
  if (frac(val)>0) return flr(val+sign(val))
  return val
end

function approach(val,target,step)
  step=abs(step)
  return val < target and min(val+step,target) or max(val-step,target)
end

function sprite_to_pixel_coordinates(spr, yoff)
  spr *= 8
  local y = flr(spr / 256)
  local x = spr - y * 256
  if (yoff~=nil) y += yoff*8
  return x,y
end

function draw_dithered(t,flip,box,c)
  local low,mid,hi=0b0000000000000000.1,
                   0b1010010110100101.1,
                   0b1111111111111111.1                
  if flip then low,hi=hi,low end

  if t <= 0.3 then
    fillp(low)
  elseif t <= 0.6 then
    fillp(mid)
  elseif t <= 1 then
    fillp(hi)
  end

  if box then
    rectfill(box.xl,box.yt,box.xr,box.yb,c or 0)
    fillp()
  end
end

function e_is_any(e, op)
  for i in all(e.tags) do
    for o in all(op) do
      if e:is_a(o) then return true end
    end
  end

  return false
end

function drop_entity(n,x,y,e)
  for i=0,n-1 do
    local c=e{pos=v(x,y),vel=v(choose({1,-1})*(rnd(1)+0.5),-rnd(1)-1)}
    invoke(e_add,i*4,c)
  end
end

invoke_func = {}
function invoke(func,t,p)
  add(invoke_func,{func,0,t,p})
end

function update_invoke()
  for i=#invoke_func,1,-1 do
    invoke_func[i][2]+=1
    if invoke_func[i][2]>=invoke_func[i][3] then
      invoke_func[i][1](invoke_func[i][4])
      del(invoke_func,invoke_func[i])
    end
  end
end

camx = 0
camy = 0
cam_vel = 5
ycamtarget = 0
lastpoint=0
shake = 0

screen_res_x = 8
screen_res_y = 8

-- room types
r_not_solution = 0
r_left_right = 1
r_left_right_down = 2
r_left_right_top = 3

-- directions
--dir_down = 0
dir_left = 1
dir_right = 2
dir_up = 3
dir_any = 4

room_layouts_coord = {[r_not_solution] = {x=96, y=0, n=6},
                      [r_left_right] = {x=112, y=0, n=5},
                      [r_left_right_down] = {x=104, y=0, n=5},
                      [r_left_right_top] = {x=120, y=0, n=5}}

current_level=1
level_params = {[1]={sx=3,sy=3,pe=0.3,pl=0.2,hm=1},
                [2]={sx=4,sy=3,pe=0.4,pl=0.2,hm=1},
                [3]={sx=4,sy=4,pe=0.4,pl=0.3,hm=1.1},
                [4]={sx=5,sy=4,pe=0.5,pl=0.3,hm=1.2},
                [5]={sx=5,sy=4,pe=0.5,pl=0.4,hm=1.5},
                [6]={sx=5,sy=5,pe=0.5,pl=0.4,hm=1.6},
                [7]={sx=6,sy=5,pe=0.5,pl=0.5,hm=1.8},
                [8]={sx=7,sy=5,pe=0.5,pl=0.6,hm=2},
                [9]={sx=8,sy=6,pe=0.5,pl=0.6,hm=2.1},
                [10]={sx=9,sy=7,pe=0.2,pl=0.7,hm=2.2}}

dmg_mod=1

function generate_map(room_res_x, room_res_y, cellx, celly)

    local gen_map = {}
    for i=0,room_res_y-1 do
        for j=0,room_res_x-1 do
            gen_map[i * room_res_x + j] = r_not_solution
        end
    end

    -- choose path
    local ended = false
    local x,y = flr(rnd(room_res_x)), room_res_y-1
    local last_dir = dir_any

    local pos_init = v(x * screen_res_x, y * screen_res_y)
    local pos_end
    
    while(not ended) do
        local next_dir = dir_any
        local new_room_type = r_not_solution
        local pd = {}

        -- direction choosing
        if x > 0 and last_dir ~= dir_right then
            add(pd, dir_left)
            add(pd, dir_left)
        end
        if x < room_res_x-1 and last_dir ~= dir_left then
            add(pd, dir_right)
            add(pd, dir_right)
        end
        if last_dir ~= dir_up then
            add(pd, dir_up)
        end

        next_dir = choose(pd)

        -- room choosing
        if last_dir == dir_up then
            new_room_type = r_left_right_down
        elseif next_dir == dir_up and y > 0 then
            new_room_type = r_left_right_top
        else
            new_room_type = r_left_right
        end

        gen_map[y * room_res_x + x] = new_room_type
        last_dir = next_dir

        if next_dir == dir_up then y -= 1
        elseif next_dir == dir_left then x -= 1
        elseif next_dir == dir_right then x += 1
        end        

        if y >= room_res_y or y < 0 then
            pos_end=v(x*screen_res_x,0)
            ended = true
        end
    end

    -- draw the map
    for i=0,room_res_y-1 do
        for j=0,room_res_x-1 do
            local coord = room_layouts_coord[gen_map[i * room_res_x + j]]
            local rnd_layout = flr(rnd(coord.n))
            for my=0,screen_res_y-1 do
                for mx=0,screen_res_x-1 do
                    mset(j * screen_res_x + mx + cellx, i * screen_res_y + my + celly, mget(coord.x + mx, coord.y + my + screen_res_y * rnd_layout))
                end
            end
        end
    end

    for i=0,room_res_y*screen_res_y do
      mset(0,i,choose({56,57,58,59}))
      mset(room_res_x*screen_res_x+1,i,choose({56,57,58,59}))
    end

    for i=0,room_res_x*screen_res_x do
      mset(i,0,choose({56,57,58,59}))
      mset(i,room_res_y*screen_res_y,choose({56,57,58,59}))
    end

    return pos_init,pos_end

end

function clamp(low, hi, val)
	return (val < low) and low or (val > hi and hi or val)
end

function choose(arg)
    return arg[flr(rnd(#arg)) + 1]
end

last_btn = {false,false,false,false,false,false}
current_btn = {false,false,false,false,false,false}

function update_controller()
  for b=0,5 do
    last_btn[b+1]=current_btn[b+1]
    current_btn[b+1]=btn(b)
  end
end

function btn_press(v)
  return last_btn[v+1]==false and current_btn[v+1]==true
end

function btn_hold(v)
  return current_btn[v+1]
end

function btn_release(v)
  return last_btn[v+1]==true and current_btn[v+1]==false
end

function next_level()
  current_level=clamp(1,#level_params,current_level+1)
  delete_all({"player"})
  init_level()
  _update=update_level
  _draw=draw_level
end

function restart_game()
  _update = update_endgame
  _draw = draw_endgame

  invoke_func={}

  for i=0,95 do
    for j=0,63 do
      mset(i,j,0)
    end
  end

  delete_all({})
  scene_player=nil
end

function delete_all(but)
  for i in all(entities) do
    if(not e_is_any(i,but or {})) i.done = true
  end
  for i in all(particles) do
    i.done=true
  end

  p_update()
  e_update_all()
end

function draw_ui()
  rectfill(0,120,127,127,0)

  print("z",1,121,7)
  rect(7,120,16,127,7)
  
  local item=scene_player.item
  if(item)sspr(item.sprcoord.x,item.sprcoord.y,item.sprsize.x,item.sprsize.y,10,121,4,4)

  print("x",18,121,7)
  rect(24,120,33,127,7)
  local wx,wy=sprite_to_pixel_coordinates(7, 0.5)
  sspr(wx,wy,7,3,26,122,7,3)
  
  local hh=flr(mhealth/2)
  for i=0,scene_player.health-1 do
    print("\135",35+(i%hh*6),122,8)
  end
  for i=scene_player.health,scene_player.maxh-1 do
    print("\135",35+(i%hh*6),122,2)
  end

  sspr(8,0,4,4,108,124)
  print(flr(rp_coin_collected),112,122,7)
end

function update_endgame()
  update_controller()
  if btn_press(5) then
    dmg_mod=1
    init_title()
    _update = update_title
    _draw = draw_title
  end
end

function draw_endgame()
  cls()
  local coins = "coins lost: " .. tostr(flr(rp_coin_collected))
  local totalsec = flr(rp_timer / 30)
  local time = "time: " .. tostr(flr(totalsec / 60)) .. "m " .. tostr(totalsec%60) .. "s"
  local enemies = "kills: " .. tostr(rp_ekilled)
  
  camera()
  print(time, 64 - 4*#time/2,54)
  print(coins, 64 - 4*#coins/2,62)
  print(enemies, 64 - 4*#enemies/2,70)

  local res = "x to restart"
  print(res, 64 - 4*#res/2, 40)
end

function init_level()
  lp=level_params[current_level]
  local pos_init,pos_end = generate_map(lp.sx, lp.sy, 1, 1)

  level_index=v(0, 0)
  load_level(lp.sx*9,lp.sy*9)

  e_add(door{pos=pos_end * 8 + v(32,32)})
  mset(pos_end.x+4,pos_end.y+4,0)
  mset(pos_end.x+4,pos_end.y+5,35)

  local player_pos=pos_init * 8 + v(32, 32)
  if not scene_player then
    scene_player = player{pos=player_pos}
    e_add(scene_player)
  end

  scene_player.pos,scene_player.inv=player_pos,true
  invoke(function() scene_player.inv=false end,60)

  if(is_solid(pos_init.x+4,pos_init.y+4))mset(pos_init.x+4,pos_init.y+4,0)
  mset(pos_init.x+4,pos_init.y+5,35)

  camx,camy,ycamtarget = scene_player.pos.x - 64, scene_player.pos.y - 64,scene_player.pos.y

  p_add(ptext({
      pos=v(scene_player.pos.x-10,scene_player.pos.y),
      txt="level "..tostr(current_level),
      }))
end

function update_level()
  rp_timer+=1
  update_invoke()
  update_controller()
  e_update_all()
  bkt_update()
  do_movement()
  do_collisions()
  p_update()
end

function draw_level()
  cls()

  palt(0, false)
  palt(1, true)
  e_draw_all()
  p_draw_all()

  camera()
  draw_ui()

  -- local s_amount=0
  -- if shake>0 then 
  --   shake-=1
  --   s_amount=4
  -- end
  
  camx = clamp(0,lp.sx*64-111,camx+(scene_player.pos.x-64-camx)/cam_vel)
  if (scene_player.pos.y>lastpoint) ycamtarget=scene_player.pos.y
  camy = clamp(0, lp.sy*64-111, camy+(ycamtarget-70-camy)/(1.5*cam_vel))
  -- camera(camx+rnd(s_amount/2)-s_amount/2, camy+rnd(s_amount/2)-s_amount/2)
  camera(camx,camy)
end

cmusic=8
function init_title()
  cmusic=8
  music(cmusic)
  current_level=1
  rp_timer = 0
  rp_ekilled = 0
  rp_coin_collected = 0
  health_cost=50
  dmg_cost=50
end

function update_title()
  update_controller()
  if btn_press(5) then
    delete_all({})
    cmusic=choose({0,14})
    music(cmusic)
    init_level()
    _update = update_level
    _draw = draw_level
  end

  for i=0,1 do
  	p_add(smoke{pos=v(rnd(128),128),c=choose({6,5}),v=0.01})
  end
  p_update()
end

function draw_text(t,x,y,c)
  local dirs={v(1,1),v(-1,-1),v(1,-1),v(-1,1),v(0,1),v(0,-1),v(1,0),v(-1,0)}

  for d in all(dirs) do
    print(t, x+d.x,y+d.y,0)
  end
  print(t, x,y,c)
end

function draw_title()
  cls()
  palt(0, false)
  palt(1, true)
  camera()
  map(112,48,0,0,16,16)
  p_draw_all()

  local msg1="upcrawl"
  local msg2="press x to start"

  draw_text(msg1, 64 - (#msg1/2)*4,16,13)
  draw_text(msg2, 64 - (#msg2/2)*4,38,13)

  palt()
end

menuitem(1, "music by: " .. (cmusic==14 and "scowsh molosh" or "simon hutchinson"))
menuitem(2, "change music", function() cmusic=(cmusic==14) and 0 or 14 music(cmusic) menuitem(1, "music by: " .. (cmusic==14 and "scowsh molosh" or "simon hutchinson")) end)

function _init()
  -- poke(0x5f2c, 3)
  init_title()
  _update = update_title
  _draw = draw_title
end
__gfx__
00000000000000001100001100000000000000000000000000000d7000000d700d70111100000d70000000000000000007777770000000000000000000000000
000000000aa00090100880010007700000077000006666000d700cc70d707cd00cc000000d700cc0000666600777777070000007000000000000000000000000
000000000a700a90008008000077770000777700007777600c70ccdd07d0dccc07d00d700cd007d0006777707000000770000007000000000000000000000000
0000000000000000080990800777777000077770000066700cd0000d0cd0000c0cd007d007d00cd0007776607007700700000000000000000000000000000000
0000000000000000008008000777077000007770000000700d7000000c0000010000000000000000007666607770077777700777000000000000000000000000
0000000009a009a0100880010070070000777700007777700cc70000cc5666017cdd000000000000007777707007700770077007000000000000000000000000
0000000009000aa0110000110000000000077000006666707cd000000c000001dc7c000000000000076666007000000770000007000000000000000000000000
000000000000000011111111000000000000000000007000c0d00000111111110000000000000000000007007777777777777777000000000000000000000000
10111011000000000000000000700070110111011111111100080800606666061111111111111111077007700000000000000000000000000000000000000000
08010801007000700000000000777770108000801110001100086800000770001111111111111111008000b00000000000000000000000000000000000000000
0880880100770770000000000777777708006008100060000088088000677600111111111000100078877bb70000000000000000000000000000000000000000
08888801007777700070007007006007088606880086068000006000006776001111111110801080077007700000000000000000000000000000000000000000
80000080070000070077777006060606080060080880608800000000006776001111111100800080000000000000000000000000000000000000000000000000
80000808707000070777777706606066100000000080008000000000006776001111111102880288000000000000000000000000000000000000000000000000
20000002600000060766066700666660111111111000000000000000006776000000000002820282000000000000000000000000000000000000000000000000
02222220066666600066666000600060111111111111111100000000000770000222022202220222000000000000000000000000000000000000000000000000
07707077077077700770077007777770666660006666600066660000080802020000000000000000000000000000000000000000000000000000000000000000
77606607776000777660007766666667000000000000000000000000088802220000000000000000000000000000000000000000000000000000000000000000
76000000760076076600706766666667666666006666660066660000008000200000000000000000000000000000000000000000000000000000000000000000
00007606000766060007600666666667666666006666660066660000000000000000000000000000000000000000000000000000000000000000000000000000
60076600600660000076600066666667777766007777660077770000000000000000000000000000000770000007700000000000000000000000000000000000
66006006670000667006600660666667666666606666660066660000000000000000000000000000000080000000b00000000000000000000000000000000000
6660006666700666660000666606666777776660777700007777000000000000055555500000000000788700007bb70000000000000000000000000000000000
06660666066606606660066006666660777777707777000077770000000000006666666600000000000770000007700000000000000000000000000000000000
50505566000560000005600077777777777777707777000077770000009000000777777007707077077077700770077044444444000000000000000000000000
05055660000560000005600006666660777766607777000077770000090000006666666777606607776000777660007740000004000000000000000000000000
00506600000560000005600000077000666666606666660066660000ddd000006666666776000000760076076600706740440404000000000000000000000000
000560000005600000056000007007007777660077776600777700000d0000006666666700007606000766060007600640440404000000000000000000000000
00056000000560000005600000700700666666006666660066660000000000006666666760076600600660000076600040404404000000000000000000000000
00056000000560000050660000077000666666006666660066660000000000006066666766006006670000667006600640404404000000000000000000000000
00056000000560000505566006666660000000000000000000000000000000006606666766600066667006666600006640000004000000000000000000000000
00056000000560005050556677777777666660006666600066660000000000000666666006660666066606606660066044444444000000000000000000000000
60000000000000000000000605505505505555055055550555505055500550050005500505005055005005055050050000000550050000005005500505505005
60000000000000000000000650555556555556656556566566666655650650650050550055055050055055055055050000005050065000006506506506606605
60000000000000000000000600505655565665666667776676665660660770660000500055050055055050050055000000000050066000006607706606605600
60000000000000000000000605555555556566656657777767666655665777770005550550550056055505056065550000000565666500006657777767666655
60000000000000000000000655055655565665666666777676666665666677760055055605565605565656566566650000005556566600006666777676666665
60000000000000000000000600505556556566656666777767665650666677770000505556556566565577576556500000000065666500006666777767665650
60000000000000000000000605555655555665666666777676666655666677760005555655565665667776766666550000000556566600006666777676666655
66666666666666666666666600055556555566656667777767665665666777770000055556556566677777676656650000000055666600006667777767665665
00000000000000000000000000500505565665666667777666666655000000000005505505505555555505555050550000000000000000000000000000000000
60606060606060600000000050555556556566656667777766666655000000000050555556555556565665666666550000000000000000000000000000000000
60606060606060600000000000505655555665666667777676665660000000000000505555565565677766766656600000000000000000000000000000000000
66666666666666600000000005555555556566656667777767666655000000000005555556555566577777676666550000000000000000000000000000000000
60000000000000600000000055055555565665666666777676666665000000000055055555555665667776766666650000000000000000000000000000000000
60000000000000600000000000505556556566656666777767665650000000000000505555555566667777676656500000000000000000000000000000000000
60000000000000600000000005555655565665666566777676666655000000000005555655565665667776766666550000000000000000000000000000000000
66666666666666600000000000050556555566656667777767665665000000000000055556556566677777676656650000000000000000000000000000000000
00000000000000000000000000500505565665666667777666666655000000000000500505565665677776666666550056600500505565666667777666666655
00000000000000000000000050555556555566656667777766666655000000000050555555555566677777666666550066550555556556566667777766666655
00000000000000000000000000505655565665666667777676665660000000000000505655565665677776766656600056600505655565666667777676665660
00000000000000000000000005555555556566656667777767666650000000000005555556555566677777676666550066505555556556566667777767666650
00000000000000000000000055055555555665666666767676666600000000000055055655565665667776766666650056655055655565666666767676666600
00000000000000000000000000505555556566656666676756665600000000000000505555555566667777676656500066500505556556566666676756665600
00000000000000000000000005555655565665666565656565665650000000000005555555555665667776766666550056605555655565666565656565665650
00000000000000000000000000050555555555555555555555555555000000000000050556555566677777676656650055500050555555555555555555555555
00000000000000000000000000005005055656656777766666665500000000000000500505565665677776666666550000000000000000000000000000000000
00000000000000000000000000505555555555666777776666665500000000000050555556555566677777666666550000000000000000000000000000000000
00000000000000000000000000005056555656656777767666566000000000000000505655555665677776766656600000000000000000000000000000000000
00000000000000000000000000055555560005666777776766665500000000000005555556556566677777676666500000000000000000000000000000000000
00000000000000000000000000550556555006656677767666666500000000000055055555565665667676766666000000000000000000000000000000000000
00000000000000000000000000005055550055666677776766565000000000000000505556555566666767566656000000000000000000000000000000000000
00000000000000000000000000055555555006656677767666665500000000000005555655565665656565656656500000000000000000000000000000000000
00000000000000000000000000000505565555666777776766566500000000000000050555555555555555555555550000000000000000000000000000000000
00000000000000000000000000000000000000000000000000000000000000000000000000000000000000000000000000000000000000000000000000000000
00000000000000000000000000000000000000000000000000000000000000000000000000000000222222222222222212121212121212120000002000000000
00000000000000000000000000000000000000000000000000000000000000000000000000000000000000000000000000000000000000000000000000000000
000000000000000000000000000000000000000000000000000000000000000000a200000000b200000061000061000000000000000000000001000000000100
00000000000000000000000000000000000000000000000000000000000000000000000000000000000000000000000000000000000000000000000000000000
00000000000000000000000000000000000000000000000000000000000000001212120000121212000000000000000000000000010000000002020000020200
00000000000000000000000000000000000000000000000000000000000000000000000000000000000000000000000000000000000000000000000000000000
00000000000000000000000000000000000000000000000000000000000000000091009100910091000012121212000000010012120001000000000000000000
00000000000000000000000000000000000000000000000000000000000000000000000000000000000000000000000000000000000000000000000000000000
00000000000000000000000000000000000000000000000000000000000000000022002200220012000100000000010000121212121212000000020202020000
00000000000000000000000000000000000000000000000000000000000000000000000000000000000000000000000000000000000000000000000000000000
00000000000000000000000000000000000000000000000000000000000000009100910091009100002222000022120000000012120000000000000000000000
00000000000000000000000000000000000000000000000000000000000000000000000000000000000000000000000000000000000000000000000000000000
00000000000000000000000000000000000000000000000000000000000000002200220022002200000000000000000000919191919191000000002000000000
00000000000000000000000000000000000000000000000000000000000000000000000000000000000000000000000000000000000000000000000000000000
00000000000000000000000000000000000000000000000000000000000000000000000000000000220012000022002212121212121212120202020202020202
00000000000000000000000000000000000000000000000000000000000000000000000000000000000000000000000000000000000000000000000000000000
0000000000000000000000000000000000000000000000000000000000000000c3c332c332c33232000000000000000000000000000000000000000000000000
00000000000000000000000000000000000000000000000000000000000000000000000000000000000000000000000000000000000000000000000000000000
000000000000000000000000000000000000000000000000000000000000000032000000000000c3000000000000000000000000000000000000000000000000
00000000000000000000000000000000000000000000000000000000000000000000000000000000000000000000000000000000000000000000000000000000
0000000000000000000000000000000000000000000000000000000000000000c300000000000032000000000000000000000000000000000000000000000000
00000000000000000000000000000000000000000000000000000000000000000000000000000000000000000000000000000000000000000000000000000000
00000000000000000000000000000000000000000000000000000000000000003200b0b0b0b000c3000000000000000000000000000000000000000000000000
00000000000000000000000000000000000000000000000000000000000000000000000000000000000000000000000000000000000000000000000000000000
00000000000000000000000000000000000000000000000000000000000000003200323232320032000000000000000000000000000000000000000000000000
00000000000000000000000000000000000000000000000000000000000000000000000000000000000000000000000000000000000000000000000000000000
0000000000000000000000000000000000000000000000000000000000000000c3000000000000c3000000000000000000000000000000000000000000000000
00000000000000000000000000000000000000000000000000000000000000000000000000000000000000000000000000000000000000000000000000000000
00000000000000000000000000000000000000000000000000000000000000003200000000000032000000000000000000000000000000000000000000000000
00000000000000000000000000000000000000000000000000000000000000000000000000000000000000000000000000000000000000000000000000000000
0000000000000000000000000000000000000000000000000000000000000000c3c33232c33232c3000000000000000000000000000000000000000000000000
00000000000000000000000000000000000000000000000000000000000000000000000000000000000000000000000000000000000000000000000000000000
00000000000000000000000000000000000000000000000000000000000000000000000000000000000000000000000000000000000000000000000000000000
00000000000000000000000000000000000000000000000000000000000000000000000000000000000000000000000000000000000000000000000000000000
00000000000000000000000000000000000000000000000000000000000000000000000000000000000000000000000000000000000000000000000000000000
00000000000000000000000000000000000000000000000000000000000000000000000000000000000000000000000000000000000000000000000000000000
00000000000000000000000000000000000000000000000000000000000000000000000000000000000000000000000000000000000000000000000000000000
00000000000000000000000000000000000000000000000000000000000000000000000000000000000000000000000000000000000000000000000000000000
00000000000000000000000000000000000000000000000000000000000000000000000000000000000000000000000000000000000000000000000000000000
00000000000000000000000000000000000000000000000000000000000000000000000000000000000000000000000000000000000000000000000000000000
00000000000000000000000000000000000000000000000000000000000000000000000000000000000000000000000000000000000000000000000000000000
00000000000000000000000000000000000000000000000000000000000000000000000000000000000000000000000000000000000000000000000000000000
00000000000000000000000000000000000000000000000000000000000000000000000000000000000000000000000000000000000000000000000000000000
00000000000000000000000000000000000000000000000000000000000000000000000000000000000000000000000000000000000000000000000000000000
0000000000000000000000000000000000000000000000000000000000000000000000000000000000000000000000000000000000008494a4b4000000000000
00000000000000000000000000000000000000000000000000000000000000000000000000000000000000000000000000000000000000000000000000000000
00000000000000000000000000000000000000000000000000000000000000000000000000000000000000000000000000000000000037475767000000000000
00000000000000000000000000000000000000000000000000000000000000000000000000000000000000000000000000000000000000000000000000000000
00000000000000000000000000000000000000000000000000000000000000000000000000000000000000000000000000000000000037475767000000000000
00000000000000000000000000000000000000000000000000000000000000000000000000000000000000000000000000000000000000000000000000000000
00000000000000000000000000000000000000000000000000000000000000000000000000000000000000000000000000000000000037475767000000000000
00000000000000000000000000000000000000000000000000000000000000000000000000000000000000000000000000000000000000000000000000000000
00000000000000000000000000000000000000000000000000000000000000000000000000000000000000000000000000000000000037475767000000000000
00000000000000000000000000000000000000000000000000000000000000000000000000000000000000000000000000000000000000000000000000000000
00000000000000000000000000000000000000000000000000000000000000000000000000000000000000000000000000000000000037475767000000000000
00000000000000000000000000000000000000000000000000000000000000000000000000000000000000000000000000000000000000000000000000000000
00000000000000000000000000000000000000000000000000000000000000000000000000000000000000000000000000000000000037475767000000000000
00000000000000000000000000000000000000000000000000000000000000000000000000000000000000000000000000000000000000000000000000000000
00000000000000000000000000000000000000000000000000000000000000000000000000000000000000000000000000000000000037475767000000000000
00000000000000000000000000000000000000000000000000000000000000000000000000000000000000000000000000000000000000000000000000000000
00000000000000000000000000000000000000000000000000000000000000000000000000000000000000000000000000000000000034445464000000000000
00000000000000000000000000000000000000000000000000000000000000000000000000000000000000000000000000000000000000000000000000000000
00000000000000000000000000000000000000000000000000000000000000000000000000000000000000000000000000000000000036465666000000000000
__gff__
0000000000000000000000000000000000000000000000000000000000000000030303030000000000000000000000000101010300000000030303030700000000000000000000000000000000000000000000000000000000000000000000000000000000000000000000000000000000000000000000000000000000000000
0000000000000000000000000000000000000000000000000000000000000000000000000000000000000000000000000000000000000000000000000000000000000000000000000000000000000000000000000000000000000000000000000000000000000000000000000000000000000000000000000000000000000000
__map__
0000000000000000000000000000000000000000000000000000000000000000000000000000000000000000000000000000000000000000000000000000000000000000000000000000000000000000000000000000000000000000000000002020212220212021202022212022202020000022212220202220210000202221
0000000000000000000000000000000000000000000000000000000000000000000000000000000000000000000000000000000000000000000000000000000000000000000000000000000000000000000000000000000000000000000000002000000000000020220000000000002000000010000000222000001900160000
00000000000000000000000000000000000000000000000000000000000000000000000000000000000000000000000000000000000000000000000000000000000000000000000000000000000000000000000000000000000000000000000020002a00002b0022000023000023232100003323330000200000233323000000
0000000000000000000000000000000000000000000000000000000000000000000000000000000000000000000000000000000000000000000000000000000000000000000000000000000000000000000000000000000000000000000000000000230000230000000030000016000000023000300000000000300030000200
0000000000000000000000000000000000000000000000000000000000000000000000000000000000000000000000000000000000000000000000000000000000000000000000000000000000000000000000000000000000000000000000000000001919000000000031000000000000003100232322000010320031000000
00000000000000000000000000000000000000000000000000000000000000000000000000000000000000000000000000000000000000000000000000000000000000000000000000000000000000000000000000000000000000000000000000190b23230b1900332331000000000021003100310022202220210031002020
0000000000000000000000000000000000000000000000000000000000000000000000000000000000000000000000000000000000000000000000000000000000000000000000000000000000000000000000000000000000000000000000002223232023202320230032000000002222203219320020200000000032000000
0000000000000000000000000000000000000000000000000000000000000000000000000000000000000000000000000000000000000000000000000000000000000000000000000000000000000000000000000000000000000000000000002021222222202022222122000021222021222021222022212100002120222020
0000000000000000000000000000000000000000000000000000000000000000000000000000000000000000000000000000000000000000000000000000000000000000000000000000000000000000000000000000000000000000000000002020000000002020212100000021212120212220202121202020000000222021
0000000000000000000000000000000000000000000000000000000000000000000000000000000000000000000000000000000000000000000000000000000000000000000000000000000000000000000000000000000000000000000000002000000010000020210000000000162121160000100000000000000200000020
0000000000000000000000000000000000000000000000000000000000000000000000000000000000000000000000000000000000000000000000000000000000000000000000000000000000000000000000000000000000000000000000000000003333330000000000230000222120002233230000000019190023332320
0000000000000000000000000000000000000000000000000000000000000000000000000000000000000000000000000000000000000000000000000000000000000000000000000000000000000000000000000000000000000000000000000000003000300000000000000023230000000030000000000023220000300000
0000000000000000000000000000000000000000000000000000000000000000000000000000000000000000000000000000000000000000000000000000000000000000000000000000000000000000000000000000000000000000000000000000003100310000000033000000000000000031000000000000000000320000
0000000000000000000000000000000000000000000000000000000000000000000000000000000000000000000000000000000000000000000000000000000000000000000000000000000000000000000000000000000000000000000000000022223100310000000030000023232120212131000021202100003333330021
000000000000000000000000000000000000000000000000000000000000000000000000000000000000000000000000000000000000000000000000000000000000000000000000000000000000000000000000000000000000000000000000002222320032000021203200003c0b190000003210190b192000003100310020
0000000000000000000000000000000000000000000000000000000000000000000000000000000000000000000000000000000000000000000000000000000000000000000000000000000000000000000000000000000000000000000000002121202020202121212121000020212122202221202220202200212121212222
0000000000000000000000000000000000000000000000000000000000000000000000000000000000000000000000000000000000000000000000000000000000000000000000000000000000000000000000000000000000000000000000002220222322222022212221232221232121232120232120202000000000000020
0000000000000000000000000000000000000000000000000000000000000000000000000000000000000000000000000000000000000000000000000000000000000000000000000000000000000000000000000000000000000000000000002323000000000000000021000000000000000010000000000000190000190000
0000000000000000000000000000000000000000000000000000000000000000000000000000000000000000000000000000000000000000000000000000000000000000000000000000000000000000000000000000000000000000000000003c00000000000000190b230b1900000000230020210000000000220019230000
0000000000000000000000000000000000000000000000000000000000000000000000000000000000000000000000000000000000000000000000000000000000000000000000000000000000000000000000000000000000000000000000003c0b002300000000232123212300190000001000000000000000000023200000
0000000000000000000000000000000000000000000000000000000000000000000000000000000000000000000000000000000000000000000000000000000000000000000000000000000000000000000000000000000000000000000000002323000000000000000000000000230000002023002100000000001000000000
0000000000000000000000000000000000000000000000000000000000000000000000000000000000000000000000000000000000000000000000000000000000000000000000000000000000000000000000000000000000000000000000003c30000000230022000000000000000000191919190000000000232123220000
0000000000000000000000000000000000000000000000000000000000000000000000000000000000000000000000000000000000000000000000000000000000000000000000000000000000000000000000000000000000000000000000003c32191919191922000000000000000000222123210000000000000000000000
0000000000000000000000000000000000000000000000000000000000000000000000000000000000000000000000000000000000000000000000000000000000000000000000000000000000000000000000000000000000000000000000002022232220232222212100000000212121232122212321222020202020202020
0000000000000000000000000000000000000000000000000000000000000000000000000000000000000000000000000000000000000000000000000000000000000000000000000000000000000000000000000000000000000000000000002121000021210021222222222222222222222222222222220000000000000000
000000000000000000000000000000000000000000000000000000000000000000000000000000000000000000000000000000000000000000000000000000000000000000000000000000000000000000000000000000000000000000000000210000000000003c001600000000160000001600001600000000002020000000
0000000000000000000000000000000000000000000000000000000000000000000000000000000000000000000000000000000000000000000000000000000000000000000000000000000000000000000000000000000000000000000000003c00000000000021000000100000000000000000000000000019000000001900
0000000000000000000000000000000000000000000000000000000000000000000000000000000000000000000000000000000000000000000000000000000000000000000000000000000000000000000000000000000000000000000000002100020b0b020021000023222300000000000000000000000020190000192000
000000000000000000000000000000000000000000000000000000000000000000000000000000000000000000000000000000000000000000000000000000000000000000000000000000000000000000000000000000000000000000000000210000232300003c001900190019000000212102022121000020200000202000
0000000000000000000000000000000000000000000000000000000000000000000000000000000000000000000000000000000000000000000000000000000000000000000000000000000000000000000000000000000000000000000000003c0000000000003c002000200020000021212100002121210021200000202100
0000000000000000000000000000000000000000000000000000000000000000000000000000000000000000000000000000000000000000000000000000000000000000000000000000000000000000000000000000000000000000000000003c19001900190021000000000000000000000000000000000000000000000000
0000000000000000000000000000000000000000000000000000000000000000000000000000000000000000000000000000000000000000000000000000000000000000000000000000000000000000000000000000000000000000000000003c21002100210021222200000000222222222222222222222020202020202020
